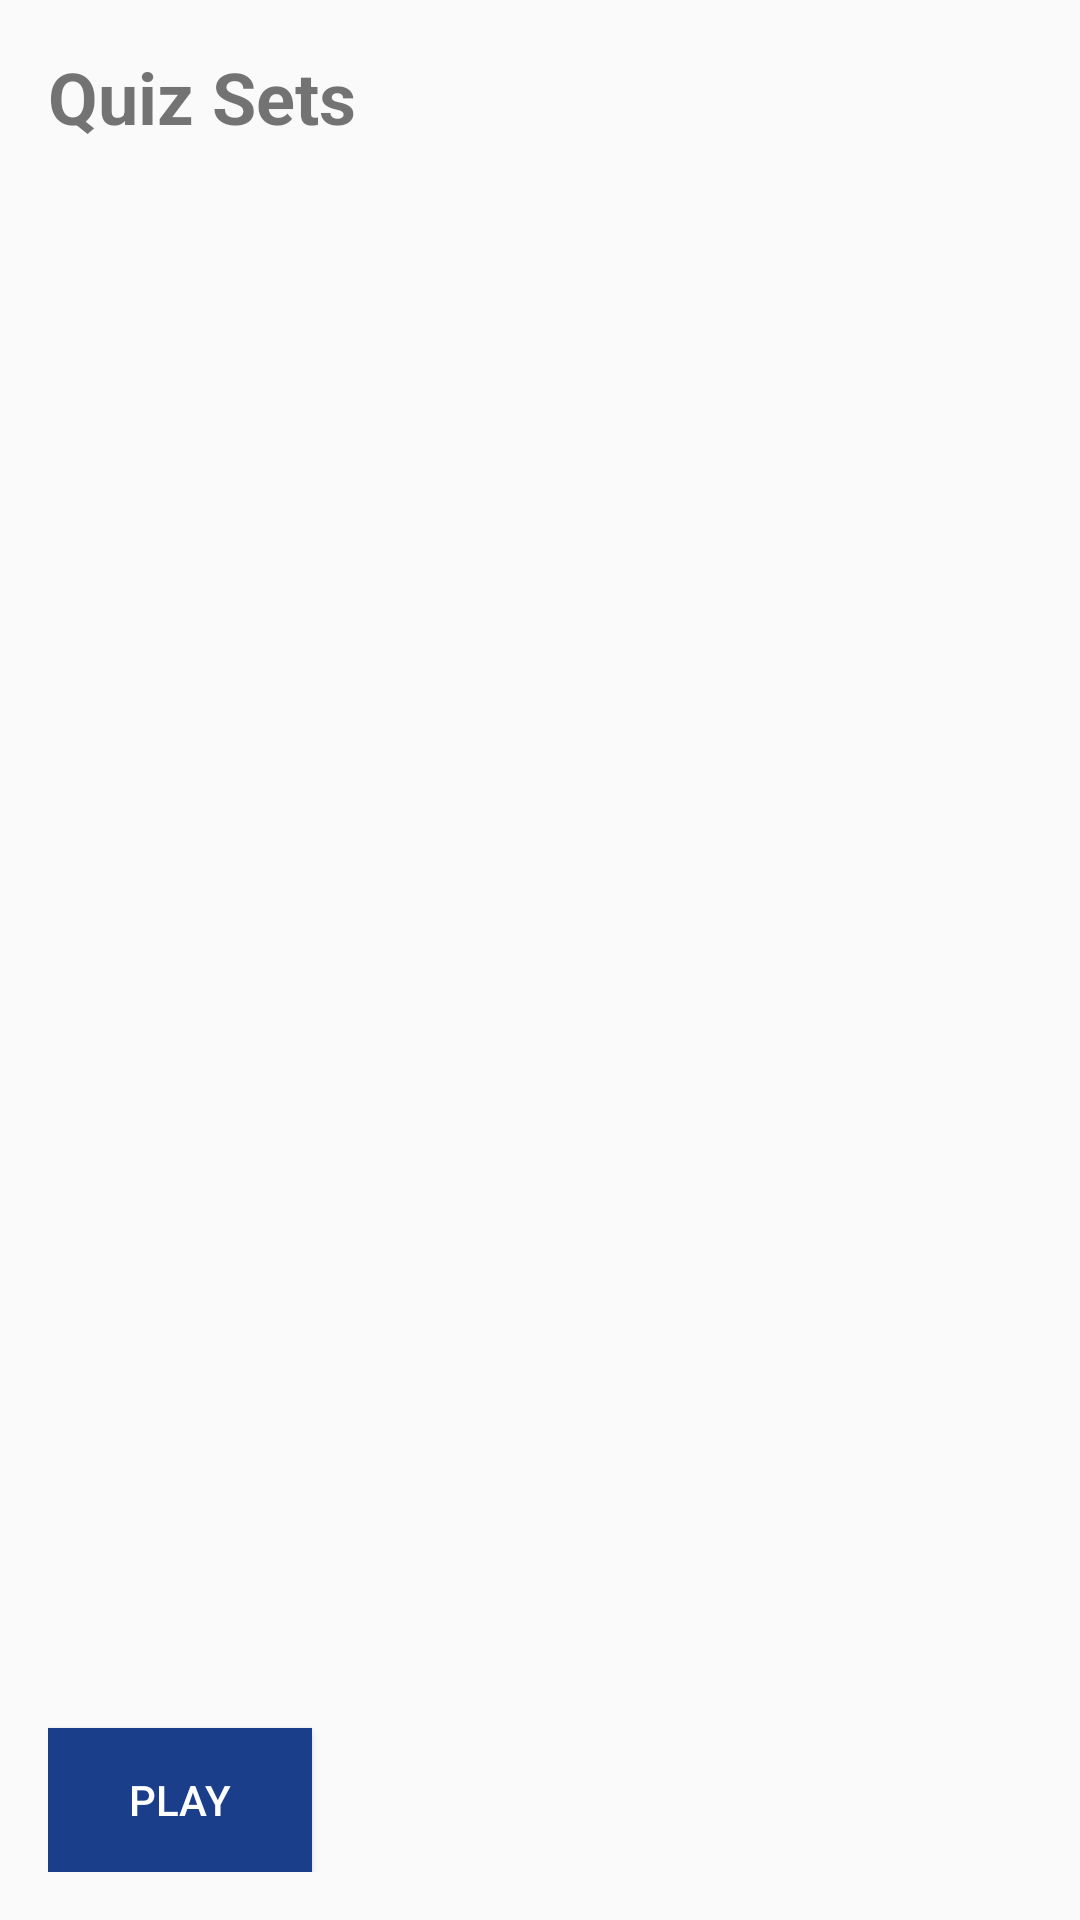

The Android layout XML behind this screen, and the referenced resources:
<!-- AndroidManifest.xml: application theme Theme.ST_Quiz -->
<!-- res/layout/activity_community_set.xml -->
<?xml version="1.0" encoding="utf-8"?>

<LinearLayout xmlns:android="http://schemas.android.com/apk/res/android"
    xmlns:tools="http://schemas.android.com/tools"
    android:layout_width="match_parent"
    android:layout_height="wrap_content"
    android:orientation="vertical"
    android:padding="16dp">

    <TextView
        android:id="@+id/textViewTitle"
        android:layout_width="match_parent"
        android:layout_height="wrap_content"
        android:layout_marginBottom="16dp"
        android:text="Quiz Sets"
        android:textSize="24sp"
        android:textStyle="bold" />

    <ListView
        android:id="@+id/communitySetList"
        android:layout_width="match_parent"
        android:layout_height="0dp"
        android:layout_weight="1"/>

    <Button
        android:id="@+id/btnPlay"
        android:layout_width="wrap_content"
        android:layout_height="wrap_content"
        android:layout_marginTop="16dp"
        android:background="@color/blue_500"
        android:text="Play"
        android:textColor="@color/white" />

</LinearLayout>
<!-- resources referenced by this layout -->
<resources>
  <color name="blue_500">#1B3E8B</color>
  <color name="white">#FFFFFFFF</color>
  <style name="Theme.ST_Quiz" parent="Theme.AppCompat.DayNight.DarkActionBar">
          
          <item name="colorPrimary">@color/blue_700</item>
          <item name="colorPrimaryVariant">@color/blue_700</item>
          <item name="colorOnPrimary">@color/white</item>
          
          <item name="colorSecondary">@color/teal_200</item>
          <item name="colorSecondaryVariant">@color/teal_700</item>
          <item name="colorOnSecondary">@color/black</item>
          
          <item name="android:statusBarColor">?attr/colorPrimaryVariant</item>
          
      </style>
  <color name="blue_700">#0E2C6D</color>
  <color name="teal_200">#FF03DAC5</color>
  <color name="teal_700">#FF018786</color>
  <color name="black">#FF000000</color>
</resources>
